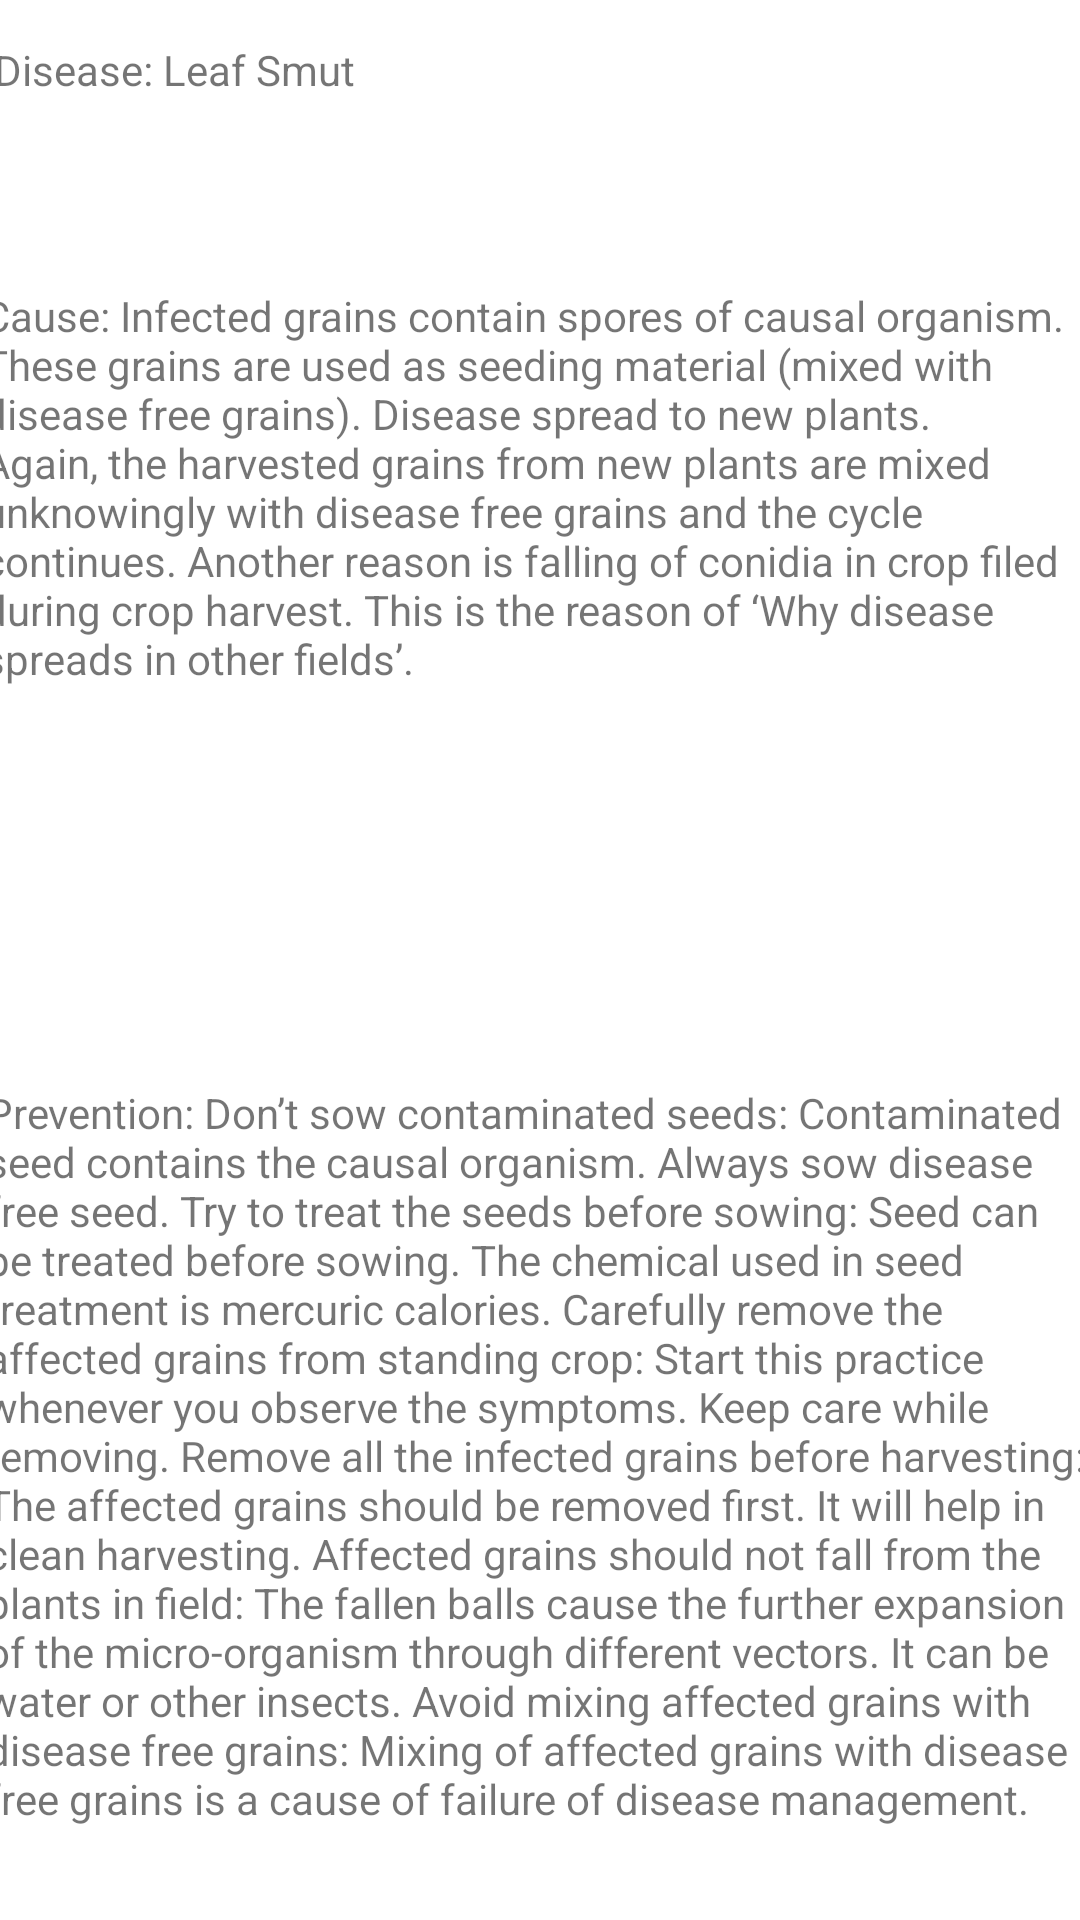

Layout XML and referenced resources for this Android screen:
<!-- AndroidManifest.xml: application theme Theme.CropDiseasePrediction -->
<!-- res/layout/activity_disease2.xml -->
<?xml version="1.0" encoding="utf-8"?>
<androidx.constraintlayout.widget.ConstraintLayout xmlns:android="http://schemas.android.com/apk/res/android"
    xmlns:app="http://schemas.android.com/apk/res-auto"
    xmlns:tools="http://schemas.android.com/tools"
    android:layout_width="match_parent"
    android:layout_height="match_parent"
    tools:context=".Disease2">

    <TextView
        android:id="@+id/textView8"
        android:layout_width="365dp"
        android:layout_height="71dp"
        android:text="@string/prediction2"
        app:layout_constraintBottom_toBottomOf="parent"
        app:layout_constraintEnd_toEndOf="parent"
        app:layout_constraintHorizontal_bias="0.49"
        app:layout_constraintStart_toStartOf="parent"
        app:layout_constraintTop_toTopOf="parent"
        app:layout_constraintVertical_bias="0.024" />

    <TextView
        android:id="@+id/textView9"
        android:layout_width="373dp"
        android:layout_height="294dp"
        android:text="@string/cause2"
        app:layout_constraintBottom_toBottomOf="parent"
        app:layout_constraintEnd_toEndOf="parent"
        app:layout_constraintHorizontal_bias="0.487"
        app:layout_constraintStart_toStartOf="parent"
        app:layout_constraintTop_toBottomOf="@+id/textView8"
        app:layout_constraintVertical_bias="0.042" />

    <TextView
        android:id="@+id/textView10"
        android:layout_width="370dp"
        android:layout_height="307dp"
        android:text="@string/prevention2"
        app:layout_constraintBottom_toBottomOf="parent"
        app:layout_constraintEnd_toEndOf="parent"
        app:layout_constraintStart_toStartOf="parent"
        app:layout_constraintTop_toBottomOf="@+id/textView9" />
</androidx.constraintlayout.widget.ConstraintLayout>
<!-- resources referenced by this layout -->
<resources>
  <string name="cause2">
          Cause:
          Infected grains contain spores of causal organism.
  
  These grains are used as seeding material (mixed with disease free grains).
  
  Disease spread to new plants.
  
  Again, the harvested grains from new plants are mixed unknowingly with disease free grains and the cycle continues.
  
  Another reason is falling of conidia in crop filed during crop harvest. This is the reason of ‘Why disease spreads in other fields’.
      </string>
  <string name="prediction2">
          Disease: Leaf Smut
      </string>
  <string name="prevention2">
          Prevention:
          Don’t sow contaminated seeds: Contaminated seed contains the causal organism. Always sow disease free seed.
  Try to treat the seeds before sowing: Seed can be treated before sowing. The chemical used in seed treatment is mercuric calories.
  Carefully remove the affected grains from standing crop: Start this practice whenever you observe the symptoms. Keep care while removing.
  Remove all the infected grains before harvesting: The affected grains should be removed first. It will help in clean harvesting.
  Affected grains should not fall from the plants in field: The fallen balls cause the further expansion of the micro-organism through different vectors. It can be water or other insects.
  Avoid mixing affected grains with disease free grains: Mixing of affected grains with disease free grains is a cause of failure of disease management.
  
      </string>
  <style name="Theme.CropDiseasePrediction" parent="Theme.MaterialComponents.DayNight.DarkActionBar">
          
          <item name="colorPrimary">@color/purple_500</item>
          <item name="colorPrimaryVariant">@color/purple_700</item>
          <item name="colorOnPrimary">@color/white</item>
          
          <item name="colorSecondary">@color/teal_200</item>
          <item name="colorSecondaryVariant">@color/teal_700</item>
          <item name="colorOnSecondary">@color/black</item>
          
          <item name="android:statusBarColor" tools:targetApi="l">?attr/colorPrimaryVariant</item>
          
      </style>
  <!-- not gathered from this repository: default colours our renderer supplied (Android Studio template values) -->
  <color name="purple_500">#FF6200EE</color>
  <color name="purple_700">#FF3700B3</color>
  <color name="teal_200">#FF03DAC5</color>
  <color name="teal_700">#FF018786</color>
  <color name="black">#FF000000</color>
  <color name="white">#FFFFFFFF</color>
</resources>
